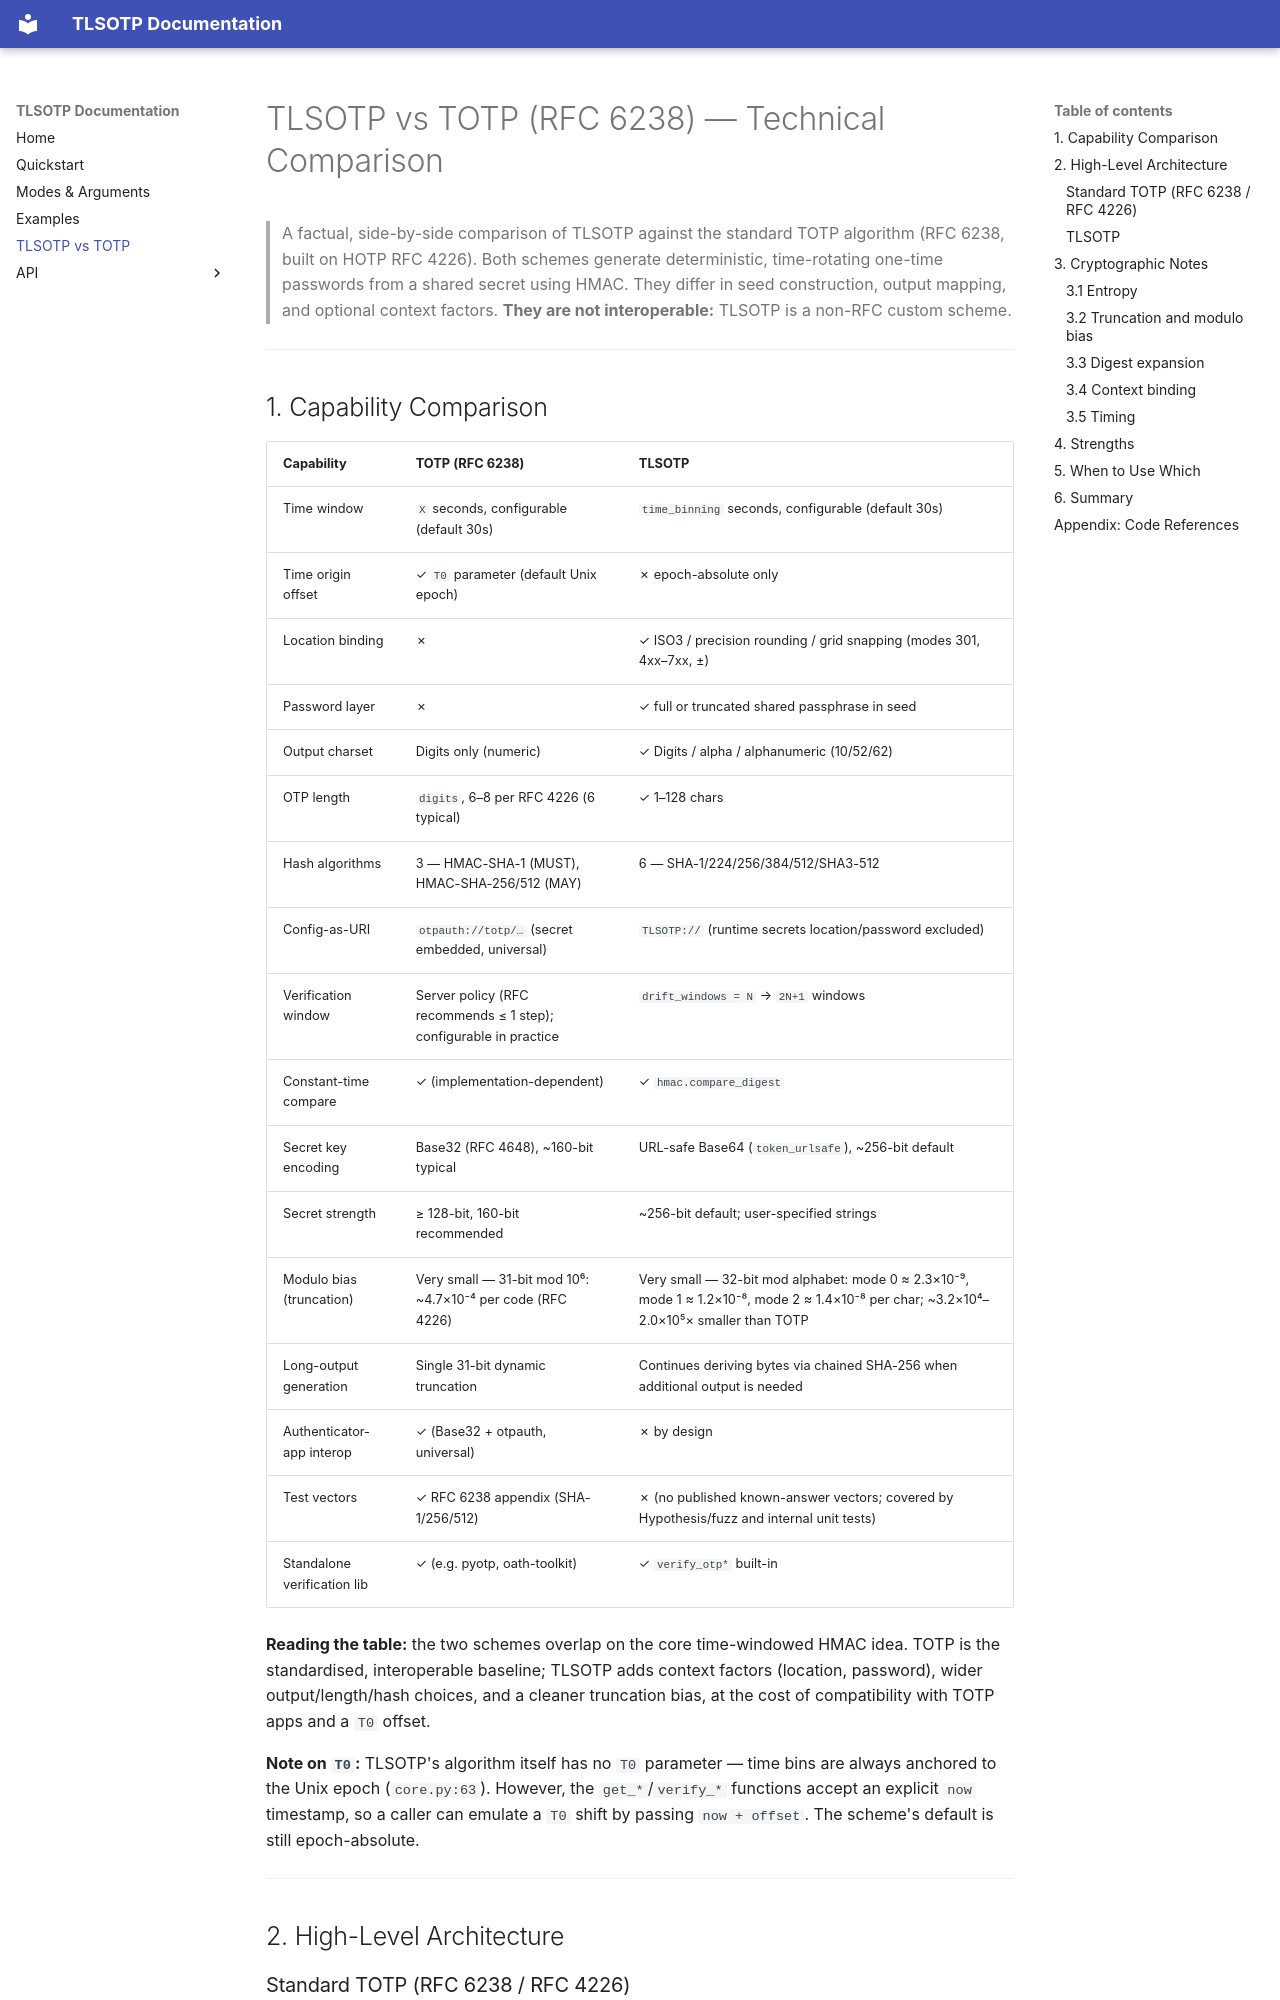

repository: ASH-SuperUser/tlsotp · page: comparison-with-totp/index.html · generator: mkdocs

# TLSOTP vs TOTP (RFC 6238) — Technical Comparison

> A factual, side-by-side comparison of TLSOTP against the standard TOTP
> algorithm (RFC 6238, built on HOTP RFC 4226). Both schemes generate
> deterministic, time-rotating one-time passwords from a shared secret using
> HMAC. They differ in seed construction, output mapping, and optional context
> factors. **They are not interoperable:** TLSOTP is a non-RFC custom scheme.

---

## 1. Capability Comparison

| Capability | TOTP (RFC 6238) | TLSOTP |
|------------|-----------------|--------|
| Time window | `X` seconds, configurable (default 30s) | `time_binning` seconds, configurable (default 30s) |
| Time origin offset | ✓ `T0` parameter (default Unix epoch) | ✗ epoch-absolute only |
| Location binding | ✗ | ✓ ISO3 / precision rounding / grid snapping (modes 301, 4xx–7xx, ±) |
| Password layer | ✗ | ✓ full or truncated shared passphrase in seed |
| Output charset | Digits only (numeric) | ✓ Digits / alpha / alphanumeric (10/52/62) |
| OTP length | `digits`, 6–8 per RFC 4226 (6 typical) | ✓ 1–128 chars |
| Hash algorithms | 3 — HMAC-SHA-1 (MUST), HMAC-SHA-256/512 (MAY) | 6 — SHA-1/224/256/384/512/SHA3-512 |
| Config-as-URI | `otpauth://totp/…` (secret embedded, universal) | `TLSOTP://` (runtime secrets location/password excluded) |
| Verification window | Server policy (RFC recommends ≤ 1 step); configurable in practice | `drift_windows = N` → `2N+1` windows |
| Constant-time compare | ✓ (implementation-dependent) | ✓ `hmac.compare_digest` |
| Secret key encoding | Base32 (RFC 4648), ~160-bit typical | URL-safe Base64 (`token_urlsafe`), ~256-bit default |
| Secret strength | ≥ 128-bit, 160-bit recommended | ~256-bit default; user-specified strings |
| Modulo bias (truncation) | Very small — 31-bit mod 10⁶: ~4.7×10⁻⁴ per code (RFC 4226) | Very small — 32-bit mod alphabet: mode 0 ≈ 2.3×10⁻⁹, mode 1 ≈ 1.2×10⁻⁸, mode 2 ≈ 1.4×10⁻⁸ per char; ~3.2×10⁴–2.0×10⁵× smaller than TOTP |
| Long-output generation | Single 31-bit dynamic truncation | Continues deriving bytes via chained SHA-256 when additional output is needed |
| Authenticator-app interop | ✓ (Base32 + otpauth, universal) | ✗ by design |
| Test vectors | ✓ RFC 6238 appendix (SHA-1/256/512) | ✗ (no published known-answer vectors; covered by Hypothesis/fuzz and internal unit tests) |
| Standalone verification lib | ✓ (e.g. pyotp, oath-toolkit) | ✓ `verify_otp*` built-in |

**Reading the table:** the two schemes overlap on the core time-windowed HMAC
idea. TOTP is the standardised, interoperable baseline; TLSOTP adds context
factors (location, password), wider output/length/hash choices, and a cleaner
truncation bias, at the cost of compatibility with TOTP apps and a `T0` offset.

**Note on `T0`:** TLSOTP's algorithm itself has no `T0` parameter — time
bins are always anchored to the Unix epoch (`core.py:63`). However, the
`get_*`/`verify_*` functions accept an explicit `now` timestamp, so a caller
can emulate a `T0` shift by passing `now + offset`. The scheme's default is
still epoch-absolute.

---

## 2. High-Level Architecture
